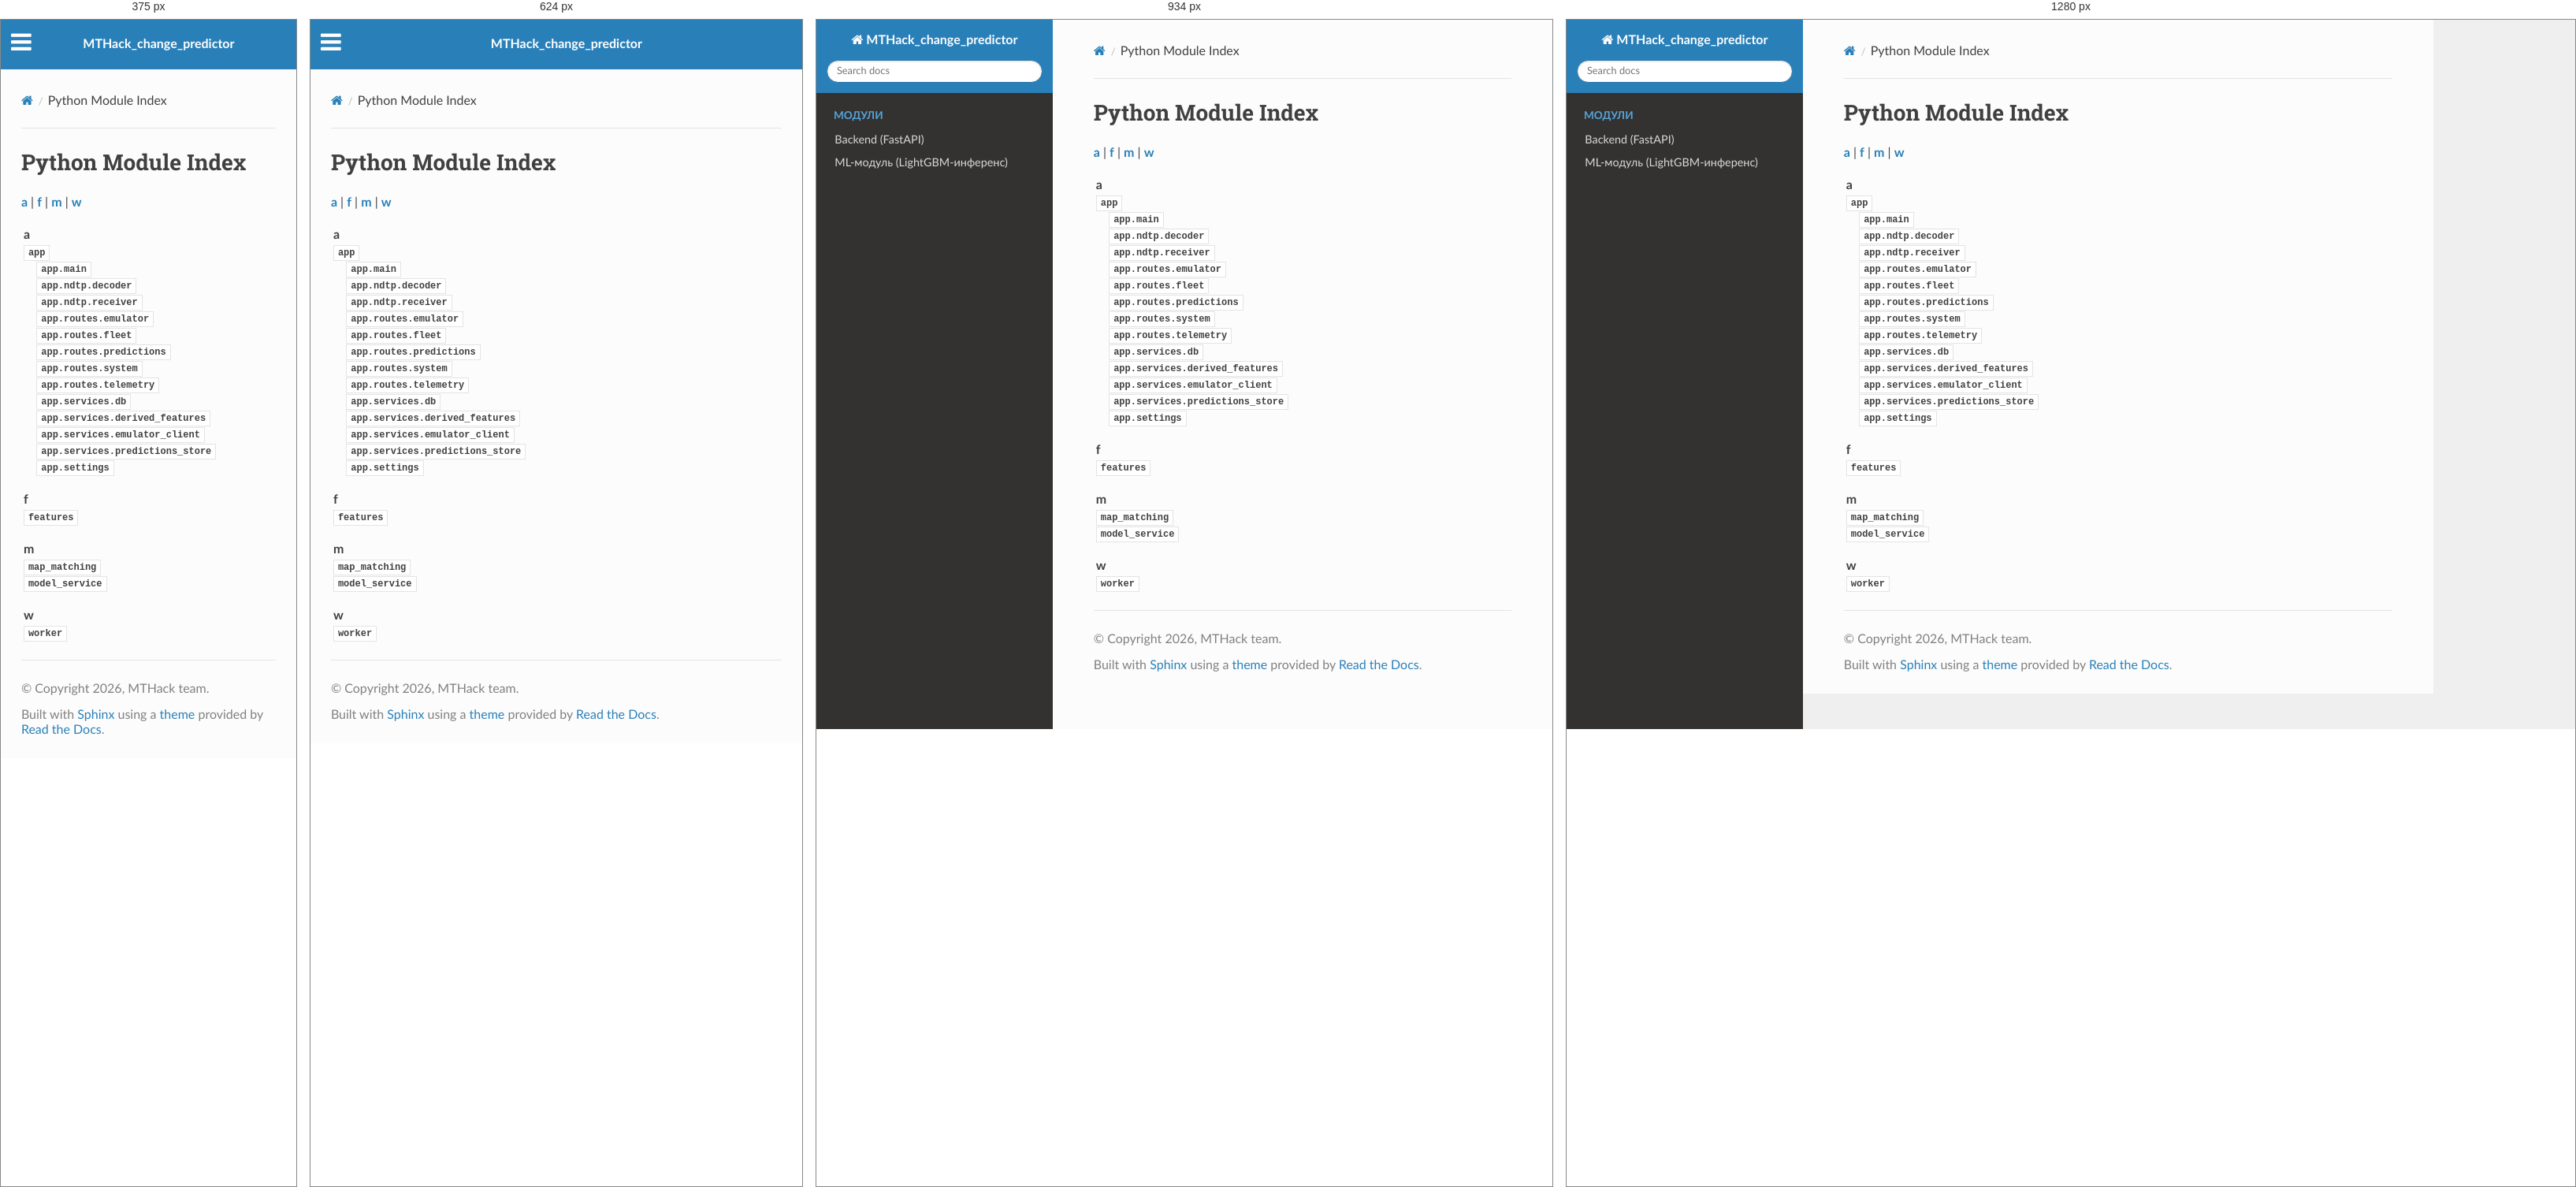
Rendered at 375 px, 624 px, 934 px and 1280 px, left to right.

<!-- file: py-modindex.html -->


<!DOCTYPE html>
<html class="writer-html5" lang="en" data-content_root="./">
<head>
  <meta charset="utf-8" />
  <meta name="viewport" content="width=device-width, initial-scale=1.0" />
  <title>Python Module Index &mdash; MTHack_change_predictor 1.0 documentation</title>
      <link rel="stylesheet" type="text/css" href="_static/pygments.css?v=b86133f3" />
      <link rel="stylesheet" type="text/css" href="_static/css/theme.css?v=9edc463e" />

  
      <script src="_static/jquery.js?v=5d32c60e"></script>
      <script src="_static/_sphinx_javascript_frameworks_compat.js?v=2cd50e6c"></script>
      <script src="_static/documentation_options.js?v=f2a433a1"></script>
      <script src="_static/doctools.js?v=fd6eb6e6"></script>
      <script src="_static/sphinx_highlight.js?v=6ffebe34"></script>
    <script src="_static/js/theme.js"></script>
    <link rel="index" title="Index" href="genindex.html" />
    <link rel="search" title="Search" href="search.html" />
 


</head>

<body class="wy-body-for-nav"> 
  <div class="wy-grid-for-nav">
    <nav data-toggle="wy-nav-shift" class="wy-nav-side">
      <div class="wy-side-scroll">
        <div class="wy-side-nav-search" >

          
          
          <a href="index.html" class="icon icon-home">
            MTHack_change_predictor
          </a>
<div role="search">
  <form id="rtd-search-form" class="wy-form" action="search.html" method="get">
    <input type="text" name="q" placeholder="Search docs" aria-label="Search docs" />
    <input type="hidden" name="check_keywords" value="yes" />
    <input type="hidden" name="area" value="default" />
  </form>
</div>
        </div><div class="wy-menu wy-menu-vertical" data-spy="affix" role="navigation" aria-label="Navigation menu">
              <p class="caption" role="heading"><span class="caption-text">Модули</span></p>
<ul>
<li class="toctree-l1"><a class="reference internal" href="modules/backend.html">Backend (FastAPI)</a></li>
<li class="toctree-l1"><a class="reference internal" href="modules/ml.html">ML-модуль (LightGBM-инференс)</a></li>
</ul>

        </div>
      </div>
    </nav>

    <section data-toggle="wy-nav-shift" class="wy-nav-content-wrap"><nav class="wy-nav-top" aria-label="Mobile navigation menu" >
          <i data-toggle="wy-nav-top" class="fa fa-bars"></i>
          <a href="index.html">MTHack_change_predictor</a>
      </nav>

      <div class="wy-nav-content">
        <div class="rst-content">
          <div role="navigation" aria-label="Page navigation">
  <ul class="wy-breadcrumbs">
      <li><a href="index.html" class="icon icon-home" aria-label="Home"></a></li>
      <li class="breadcrumb-item active">Python Module Index</li>
      <li class="wy-breadcrumbs-aside">
      </li>
  </ul>
  <hr/>
</div>
          <div role="main" class="document" itemscope="itemscope" itemtype="http://schema.org/Article">
           <div itemprop="articleBody">
             

   <h1>Python Module Index</h1>

   <div class="modindex-jumpbox">
   <a href="#cap-a"><strong>a</strong></a> | 
   <a href="#cap-f"><strong>f</strong></a> | 
   <a href="#cap-m"><strong>m</strong></a> | 
   <a href="#cap-w"><strong>w</strong></a>
   </div>

   <table class="indextable modindextable">
     <tr class="pcap"><td></td><td>&#160;</td><td></td></tr>
     <tr class="cap" id="cap-a"><td></td><td>
       <strong>a</strong></td><td></td></tr>
     <tr>
       <td><img src="_static/minus.png" class="toggler"
              id="toggle-1" style="display: none" alt="-" /></td>
       <td>
       <code class="xref">app</code></td><td>
       <em></em></td></tr>
     <tr class="cg-1">
       <td></td>
       <td>&#160;&#160;&#160;
       <a href="modules/backend.html#module-app.main"><code class="xref">app.main</code></a></td><td>
       <em></em></td></tr>
     <tr class="cg-1">
       <td></td>
       <td>&#160;&#160;&#160;
       <a href="modules/backend.html#module-app.ndtp.decoder"><code class="xref">app.ndtp.decoder</code></a></td><td>
       <em></em></td></tr>
     <tr class="cg-1">
       <td></td>
       <td>&#160;&#160;&#160;
       <a href="modules/backend.html#module-app.ndtp.receiver"><code class="xref">app.ndtp.receiver</code></a></td><td>
       <em></em></td></tr>
     <tr class="cg-1">
       <td></td>
       <td>&#160;&#160;&#160;
       <a href="modules/backend.html#module-app.routes.emulator"><code class="xref">app.routes.emulator</code></a></td><td>
       <em></em></td></tr>
     <tr class="cg-1">
       <td></td>
       <td>&#160;&#160;&#160;
       <a href="modules/backend.html#module-app.routes.fleet"><code class="xref">app.routes.fleet</code></a></td><td>
       <em></em></td></tr>
     <tr class="cg-1">
       <td></td>
       <td>&#160;&#160;&#160;
       <a href="modules/backend.html#module-app.routes.predictions"><code class="xref">app.routes.predictions</code></a></td><td>
       <em></em></td></tr>
     <tr class="cg-1">
       <td></td>
       <td>&#160;&#160;&#160;
       <a href="modules/backend.html#module-app.routes.system"><code class="xref">app.routes.system</code></a></td><td>
       <em></em></td></tr>
     <tr class="cg-1">
       <td></td>
       <td>&#160;&#160;&#160;
       <a href="modules/backend.html#module-app.routes.telemetry"><code class="xref">app.routes.telemetry</code></a></td><td>
       <em></em></td></tr>
     <tr class="cg-1">
       <td></td>
       <td>&#160;&#160;&#160;
       <a href="modules/backend.html#module-app.services.db"><code class="xref">app.services.db</code></a></td><td>
       <em></em></td></tr>
     <tr class="cg-1">
       <td></td>
       <td>&#160;&#160;&#160;
       <a href="modules/backend.html#module-app.services.derived_features"><code class="xref">app.services.derived_features</code></a></td><td>
       <em></em></td></tr>
     <tr class="cg-1">
       <td></td>
       <td>&#160;&#160;&#160;
       <a href="modules/backend.html#module-app.services.emulator_client"><code class="xref">app.services.emulator_client</code></a></td><td>
       <em></em></td></tr>
     <tr class="cg-1">
       <td></td>
       <td>&#160;&#160;&#160;
       <a href="modules/backend.html#module-app.services.predictions_store"><code class="xref">app.services.predictions_store</code></a></td><td>
       <em></em></td></tr>
     <tr class="cg-1">
       <td></td>
       <td>&#160;&#160;&#160;
       <a href="modules/backend.html#module-app.settings"><code class="xref">app.settings</code></a></td><td>
       <em></em></td></tr>
     <tr class="pcap"><td></td><td>&#160;</td><td></td></tr>
     <tr class="cap" id="cap-f"><td></td><td>
       <strong>f</strong></td><td></td></tr>
     <tr>
       <td></td>
       <td>
       <a href="modules/ml.html#module-features"><code class="xref">features</code></a></td><td>
       <em></em></td></tr>
     <tr class="pcap"><td></td><td>&#160;</td><td></td></tr>
     <tr class="cap" id="cap-m"><td></td><td>
       <strong>m</strong></td><td></td></tr>
     <tr>
       <td></td>
       <td>
       <a href="modules/ml.html#module-map_matching"><code class="xref">map_matching</code></a></td><td>
       <em></em></td></tr>
     <tr>
       <td></td>
       <td>
       <a href="modules/ml.html#module-model_service"><code class="xref">model_service</code></a></td><td>
       <em></em></td></tr>
     <tr class="pcap"><td></td><td>&#160;</td><td></td></tr>
     <tr class="cap" id="cap-w"><td></td><td>
       <strong>w</strong></td><td></td></tr>
     <tr>
       <td></td>
       <td>
       <a href="modules/ml.html#module-worker"><code class="xref">worker</code></a></td><td>
       <em></em></td></tr>
   </table>


           </div>
          </div>
          <footer>

  <hr/>

  <div role="contentinfo">
    <p>&#169; Copyright 2026, MTHack team.</p>
  </div>

  Built with <a href="https://www.sphinx-doc.org/">Sphinx</a> using a
    <a href="https://github.com/readthedocs/sphinx_rtd_theme">theme</a>
    provided by <a href="https://readthedocs.org">Read the Docs</a>.
   

</footer>
        </div>
      </div>
    </section>
  </div>
  <script>
      jQuery(function () {
          SphinxRtdTheme.Navigation.enable(true);
      });
  </script> 

</body>
</html>

/* @media block from _static/css/theme.css */
@media screen and (max-width:768px){.wy-tray-container{bottom:auto;top:0;width:100%}.wy-tray-container li{width:100%}}

/* @media block from _static/css/theme.css */
@media only screen and (max-width:480px){.wy-form button[type=submit]{margin:.7em 0 0}.wy-form input[type=color],.wy-form input[type=date],.wy-form input[type=datetime-local],.wy-form input[type=datetime],.wy-form input[type=email],.wy-form input[type=month],.wy-form input[type=number],.wy-form input[type=password],.wy-form input[type=search],.wy-form input[type=tel],.wy-form input[type=text],.wy-form input[type=time],.wy-form input[type=url],.wy-form input[type=week],.wy-form label{margin-bottom:.3em;display:block}.wy-form input[type=color],.wy-form input[type=date],.wy-form input[type=datetime-local],.wy-form input[type=datetime],.wy-form input[type=email],.wy-form input[type=month],.wy-form input[type=number],.wy-form input[type=password],.wy-form input[type=search],.wy-form input[type=tel],.wy-form input[type=time],.wy-form input[type=url],.wy-form input[type=week]{margin-bottom:0}.wy-form-aligned .wy-control-group label{margin-bottom:.3em;text-align:left;display:block;width:100%}.wy-form-aligned .wy-control{margin:1.5em 0 0}.wy-form-message,.wy-form-message-inline,.wy-form .wy-help-inline{display:block;font-size:80%;padding:6px 0}}

/* @media block from _static/css/theme.css */
@media screen and (max-width:768px){.tablet-hide{display:none}}

/* @media block from _static/css/theme.css */
@media screen and (max-width:480px){.mobile-hide{display:none}}

/* @media block from _static/css/theme.css */
@media screen and (max-width:480px){.wy-breadcrumbs-extra,.wy-breadcrumbs li.wy-breadcrumbs-aside{display:none}}

/* @media block from _static/css/theme.css */
@media screen and (max-width:768px){.wy-body-for-nav{background:#fcfcfc}.wy-nav-top{display:block}.wy-nav-side{left:-300px}.wy-nav-side.shift{width:85%;left:0}.wy-menu.wy-menu-vertical,.wy-side-nav-search,.wy-side-scroll{width:auto}.wy-nav-content-wrap{margin-left:0}.wy-nav-content-wrap .wy-nav-content{padding:1.618em}.wy-nav-content-wrap.shift{position:fixed;min-width:100%;left:85%;top:0;height:100%;overflow:hidden}}

/* @media block from _static/css/theme.css */
@media screen and (min-width:1100px){.wy-nav-content-wrap{background:rgba(0,0,0,.05)}.wy-nav-content{margin:0;background:#fcfcfc}}

/* @media block from _static/css/theme.css */
@media screen and (max-width:768px){.rst-versions{width:85%;display:none}.rst-versions.shift{display:block}}

/* @media block from _static/css/theme.css */
@media screen and (max-width:480px){.rst-content .sidebar{width:100%;float:none;margin-left:0}}